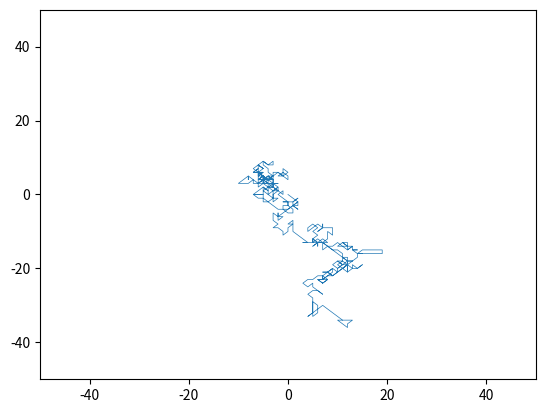

Recreate this plot in Python. (Note: this script raises an exception after producing the figure.)
import numpy as np
import matplotlib.pyplot as plt
from matplotlib.animation import FuncAnimation
import matplotlib.animation as animation 

num_steps = 20000

fig = plt.figure()
ax = plt.axes(xlim=(-50, 50), ylim=(-50, 50))
# plt.axis('off')
global x, y
x, y = [0], [0]
line1, = ax.plot(0, 0, lw=0.5)

def brownian_motion(num_steps, start_pos, xbias=0, ybias=0):
    position = np.zeros((2, num_steps+1))  # Initialize array
    position[0, 0], position[1, 0] = start_pos[0], start_pos[1]  # Set initial position
    x, y = np.random.randint(low=-1, high=2, size=num_steps), np.random.randint(low=-1, high=2, size=num_steps)
    position[0, 1:] = x + xbias  # Generate random steps in x
    position[1, 1:] = y + ybias  # Generate random steps in y
    position = np.cumsum(position, axis=1)  # Take cumulative sum to get position
    return position

pos = brownian_motion(num_steps, start_pos=[0, 0])


def update(i):
    line1.set_data(pos[0, 0:i], pos[1, 0:i])
    return line1,

## animate ##
anim = FuncAnimation(fig=fig, func=update, frames=1000, interval=200,
                    blit=True)
# fig.suptitle('Brownian motion particle path', fontsize=14) 
# saving to m4 using ffmpeg writer 
# writervideo = animation.FFMpegWriter(fps=60) 
anim.save('Brownian_animation.mp4', fps=60) 
plt.close() 

